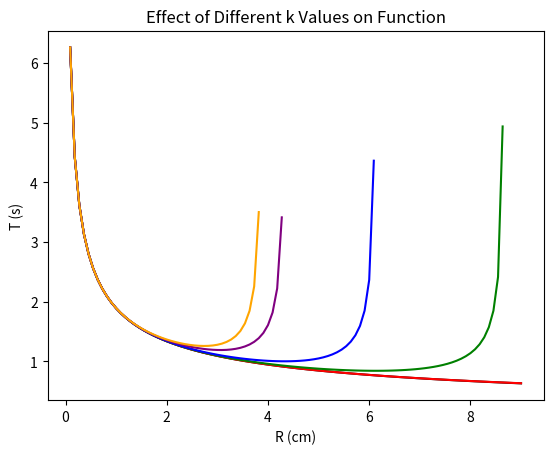

Python code for this plot:
import numpy as np
import matplotlib.pyplot as plt

# 给定的参数
I = 0.000655
F = 0.7246667
a = 5

# 不同的 k 值
k_values = [0, 0.05, 0.5, 1, 2, 2.5]

# 定义理论拟合曲线
def function(x,k):
    return 2 * np.pi / np.sqrt((F * (x / 100) / I)*((1 - 2 * (k * (x / 100) ** 2 / I) * (a * np.pi / 180))) / (np.exp(
                                    -2 * (k * (x / 100) ** 2 / I) * (a * np.pi / 180))))


# 绘制不同 k 值下的曲线
x_values = np.linspace(0, 9, 100)
colors = ['black', 'red', 'green', 'blue', 'purple', 'orange']

for i, k_value in enumerate(k_values):
    y_values = [function(x, k_value) for x in x_values]
    plt.plot(x_values, y_values, label=f'k = {k_value}', color=colors[i])

# 设置图形的标题和坐标轴标签
plt.title('Effect of Different k Values on Function')
plt.xlabel('R (cm)')
plt.ylabel('T (s)')

# 显示图形
plt.show()
